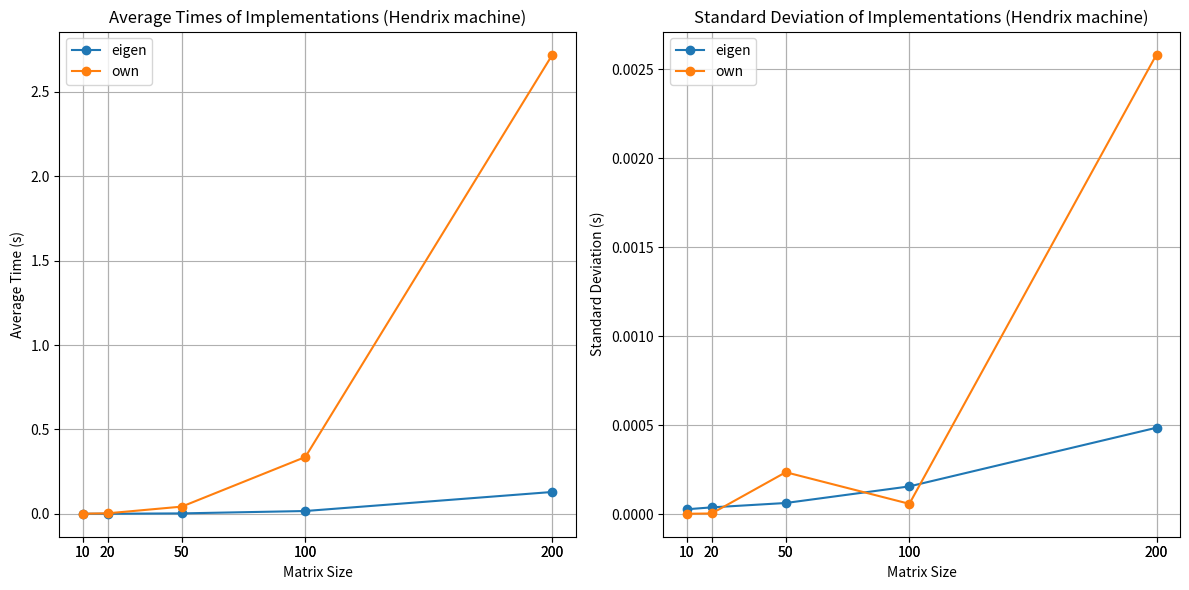

This figure's Python source:
import matplotlib.pyplot as plt
import numpy as np

# Provided data
data = {
    'type': ['own', 'own', 'own', 'own', 'own', 'eigen', 'eigen', 'eigen', 'eigen', 'eigen'],
    'matrix_size': [10, 20, 50, 100, 200, 10, 20, 50, 100, 200],
    'average_time': [
        3.39655E-04, 2.66297E-03, 4.23170E-02, 3.36349E-01, 2.72197E+00,
        2.95018E-05, 1.04585E-04, 2.20484E-03, 1.63089E-02, 1.29277E-01
    ],
    'standard_deviation_time': [
        1.357270E-06, 2.952470E-06, 2.347020E-04, 5.713070E-05, 2.581770E-03,
        2.662940E-05, 3.722960E-05, 6.184200E-05, 1.551120E-04, 4.848220E-04
    ]
}

# Convert data to numpy arrays for easier handling
matrix_sizes = np.array(data['matrix_size'])
average_times = np.array(data['average_time'])
standard_deviations = np.array(data['standard_deviation_time'])
types = np.array(data['type'])

# Create a figure for the plots
plt.figure(figsize=(12, 6))

# Configure the average time plot
plt.subplot(1, 2, 1)
for label in np.unique(types):
    plt.plot(matrix_sizes[types == label], average_times[types == label], marker='o', label=label)

plt.title('Average Times of Implementations (Hendrix machine)')
plt.xlabel('Matrix Size')
plt.ylabel('Average Time (s)')
plt.xticks(matrix_sizes)  # Display all matrix sizes on the x-axis
plt.legend()
plt.grid()

# Configure the standard deviation plot
plt.subplot(1, 2, 2)
for label in np.unique(types):
    plt.plot(matrix_sizes[types == label], standard_deviations[types == label], marker='o', label=label)

plt.title('Standard Deviation of Implementations (Hendrix machine)')
plt.xlabel('Matrix Size')
plt.ylabel('Standard Deviation (s)')
plt.xticks(matrix_sizes)  # Display all matrix sizes on the x-axis
plt.legend()
plt.grid()

# Show the plots
plt.tight_layout()
plt.show()
